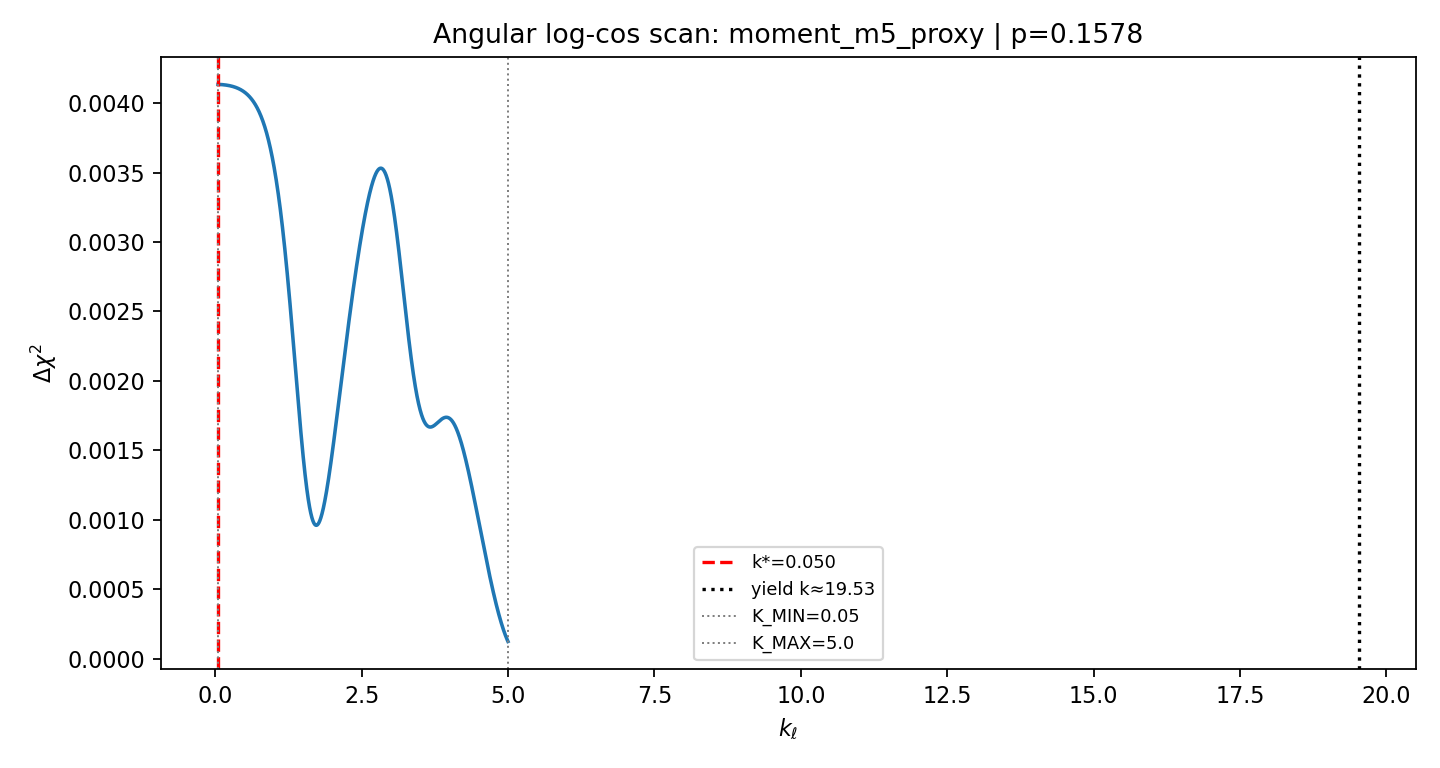

Source data for this figure (header and first rows):
k, delta_chi2, chi2_null, chi2_cos, C, a, b, A, phi
0.05, 0.004134, 0.01858, 0.01444, 0.8907, -0.8718, -0.266, 0.9115, 2.845
0.05248, 0.004134, 0.01858, 0.01444, 0.8093, -0.7904, -0.2534, 0.83, 2.831
0.05495, 0.004134, 0.01858, 0.01444, 0.7387, -0.7198, -0.242, 0.7593, 2.817
0.05743, 0.004134, 0.01858, 0.01444, 0.677, -0.658, -0.2316, 0.6976, 2.803
0.0599, 0.004134, 0.01858, 0.01444, 0.6228, -0.6038, -0.222, 0.6434, 2.789
0.06238, 0.004134, 0.01858, 0.01444, 0.5749, -0.5559, -0.2132, 0.5954, 2.775
0.06486, 0.004134, 0.01858, 0.01444, 0.5324, -0.5134, -0.2051, 0.5529, 2.762
0.06733, 0.004134, 0.01858, 0.01444, 0.4945, -0.4755, -0.1975, 0.5149, 2.748
0.06981, 0.004134, 0.01858, 0.01444, 0.4605, -0.4416, -0.1905, 0.4809, 2.734
0.07229, 0.004134, 0.01858, 0.01444, 0.43, -0.4111, -0.184, 0.4504, 2.721
0.07476, 0.004134, 0.01858, 0.01444, 0.4025, -0.3835, -0.1779, 0.4228, 2.707
0.07724, 0.004134, 0.01858, 0.01444, 0.3776, -0.3586, -0.1722, 0.3978, 2.694
0.07971, 0.004134, 0.01858, 0.01444, 0.3549, -0.336, -0.1669, 0.3751, 2.681
0.08219, 0.004134, 0.01858, 0.01444, 0.3343, -0.3153, -0.1618, 0.3544, 2.667
0.08467, 0.004134, 0.01858, 0.01444, 0.3155, -0.2965, -0.1571, 0.3355, 2.654
0.08714, 0.004134, 0.01858, 0.01444, 0.2982, -0.2792, -0.1526, 0.3182, 2.641
0.08962, 0.004133, 0.01858, 0.01444, 0.2824, -0.2634, -0.1484, 0.3023, 2.628
0.0921, 0.004133, 0.01858, 0.01444, 0.2678, -0.2488, -0.1444, 0.2877, 2.616
0.09457, 0.004133, 0.01858, 0.01444, 0.2543, -0.2353, -0.1406, 0.2742, 2.603
0.09705, 0.004133, 0.01858, 0.01444, 0.2419, -0.2229, -0.1371, 0.2617, 2.59
0.09952, 0.004133, 0.01858, 0.01444, 0.2304, -0.2114, -0.1337, 0.2501, 2.578
0.102, 0.004133, 0.01858, 0.01444, 0.2197, -0.2007, -0.1304, 0.2393, 2.565
0.1045, 0.004133, 0.01858, 0.01444, 0.2097, -0.1907, -0.1273, 0.2293, 2.553
0.107, 0.004133, 0.01858, 0.01444, 0.2005, -0.1815, -0.1244, 0.22, 2.541
0.1094, 0.004133, 0.01858, 0.01444, 0.1918, -0.1728, -0.1216, 0.2113, 2.529
0.1119, 0.004133, 0.01858, 0.01444, 0.1838, -0.1648, -0.1189, 0.2032, 2.517
0.1144, 0.004133, 0.01858, 0.01444, 0.1762, -0.1572, -0.1163, 0.1956, 2.505
0.1169, 0.004133, 0.01858, 0.01444, 0.1691, -0.1501, -0.1138, 0.1884, 2.493
0.1193, 0.004133, 0.01858, 0.01444, 0.1625, -0.1435, -0.1115, 0.1817, 2.481
0.1218, 0.004132, 0.01858, 0.01444, 0.1563, -0.1372, -0.1092, 0.1754, 2.469
0.1243, 0.004132, 0.01858, 0.01444, 0.1504, -0.1314, -0.107, 0.1695, 2.458
0.1268, 0.004132, 0.01858, 0.01444, 0.1449, -0.1258, -0.105, 0.1639, 2.446
0.1292, 0.004132, 0.01858, 0.01445, 0.1396, -0.1206, -0.1029, 0.1586, 2.435
0.1317, 0.004132, 0.01858, 0.01445, 0.1347, -0.1157, -0.101, 0.1536, 2.424
0.1342, 0.004132, 0.01858, 0.01445, 0.1301, -0.111, -0.09915, 0.1489, 2.413
0.1367, 0.004132, 0.01858, 0.01445, 0.1257, -0.1066, -0.09736, 0.1444, 2.402
0.1391, 0.004132, 0.01858, 0.01445, 0.1215, -0.1024, -0.09563, 0.1401, 2.391
0.1416, 0.004132, 0.01858, 0.01445, 0.1175, -0.09849, -0.09396, 0.1361, 2.38
0.1441, 0.004132, 0.01858, 0.01445, 0.1138, -0.09473, -0.09234, 0.1323, 2.369
0.1466, 0.004131, 0.01858, 0.01445, 0.1102, -0.09117, -0.09078, 0.1287, 2.358
0.149, 0.004131, 0.01858, 0.01445, 0.1068, -0.08778, -0.08928, 0.1252, 2.348
0.1515, 0.004131, 0.01858, 0.01445, 0.1036, -0.08455, -0.08782, 0.1219, 2.337
0.154, 0.004131, 0.01858, 0.01445, 0.1005, -0.08148, -0.08641, 0.1188, 2.327
0.1565, 0.004131, 0.01858, 0.01445, 0.09762, -0.07855, -0.08504, 0.1158, 2.317
0.159, 0.004131, 0.01858, 0.01445, 0.09484, -0.07576, -0.08372, 0.1129, 2.306
0.1614, 0.004131, 0.01858, 0.01445, 0.09218, -0.0731, -0.08244, 0.1102, 2.296
0.1639, 0.004131, 0.01858, 0.01445, 0.08964, -0.07055, -0.0812, 0.1076, 2.286
0.1664, 0.00413, 0.01858, 0.01445, 0.08721, -0.06812, -0.07999, 0.1051, 2.276
0.1689, 0.00413, 0.01858, 0.01445, 0.08489, -0.06579, -0.07882, 0.1027, 2.266
0.1713, 0.00413, 0.01858, 0.01445, 0.08267, -0.06357, -0.07768, 0.1004, 2.257
0.1738, 0.00413, 0.01858, 0.01445, 0.08054, -0.06144, -0.07658, 0.09817, 2.247
0.1763, 0.00413, 0.01858, 0.01445, 0.0785, -0.05939, -0.0755, 0.09606, 2.237
0.1788, 0.00413, 0.01858, 0.01445, 0.07655, -0.05743, -0.07446, 0.09403, 2.228
0.1812, 0.00413, 0.01858, 0.01445, 0.07467, -0.05555, -0.07344, 0.09209, 2.218
0.1837, 0.004129, 0.01858, 0.01445, 0.07287, -0.05375, -0.07245, 0.09021, 2.209
0.1862, 0.004129, 0.01858, 0.01445, 0.07115, -0.05202, -0.07149, 0.08841, 2.2
0.1887, 0.004129, 0.01858, 0.01445, 0.06949, -0.05035, -0.07055, 0.08668, 2.191
0.1911, 0.004129, 0.01858, 0.01445, 0.06789, -0.04875, -0.06964, 0.08501, 2.182
0.1936, 0.004129, 0.01858, 0.01445, 0.06635, -0.04721, -0.06875, 0.0834, 2.173
0.1961, 0.004129, 0.01858, 0.01445, 0.06488, -0.04573, -0.06789, 0.08185, 2.164
... 1,940 more rows
